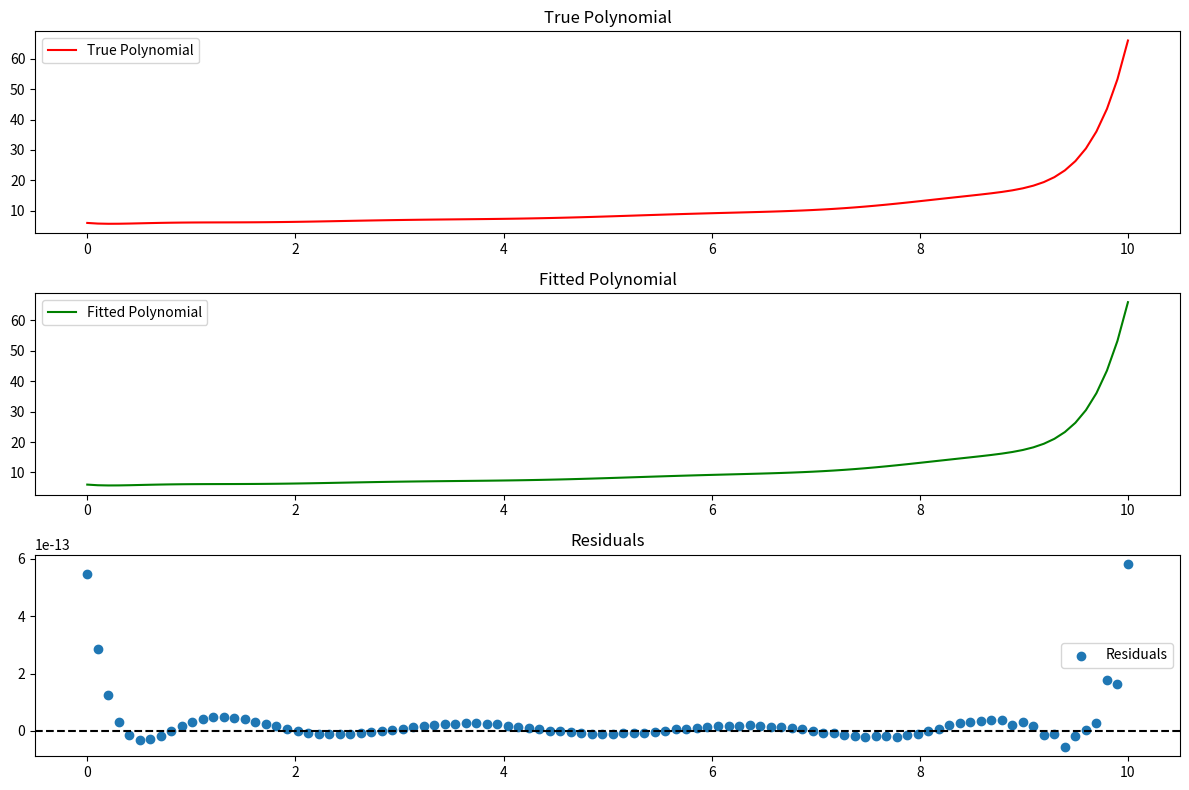

Write the Python code that produced this figure.
import numpy as np
import matplotlib.pyplot as plt

# Define the polynomial evaluation function for Legendre polynomials
def evaluate_legendre_poly(coeffs, x):
    """Evaluate Legendre polynomial with given coefficients."""
    return np.polynomial.legendre.legval(x, coeffs)

# Define specific polynomial coefficients (e.g., for a 10th-degree polynomial)
specific_coeffs = np.array([1, 2, 3, 4, 5, 6, 7, 8, 9, 10, 11])  # Coefficients in increasing order

# Parameters
degree = len(specific_coeffs) - 1
num_points = 100

# Generate synthetic data
x = np.linspace(0, 10, num_points)  # Change x to a time-like variable ranging from 0 to 10
y_true = evaluate_legendre_poly(np.flip(specific_coeffs), np.linspace(-1, 1, num_points))  # Generate true data

# Fit polynomial using Legendre basis
fit_coeffs = np.polynomial.legendre.legfit(np.linspace(-1, 1, num_points), y_true, degree)

# Evaluate the fitted polynomial using `legval`
y_fit = evaluate_legendre_poly(fit_coeffs, np.interp(x, [0, 10], [-1, 1]))  # Interpolate x to fit the Legendre basis range

# Compute residuals
residuals = y_true - y_fit

# Plot results
plt.figure(figsize=(12, 8))

# Plot true polynomial
plt.subplot(3, 1, 1)
plt.plot(x, y_true, 'r', label='True Polynomial')
plt.title('True Polynomial')
plt.legend()

# Plot fitted polynomial
plt.subplot(3, 1, 2)
plt.plot(x, y_fit, 'g', label='Fitted Polynomial')
plt.title('Fitted Polynomial')
plt.legend()

# Plot residuals
plt.subplot(3, 1, 3)
plt.scatter(x, residuals, label='Residuals')
plt.axhline(0, color='black', linestyle='--')
plt.title('Residuals')
plt.legend()

plt.tight_layout()
plt.show()
